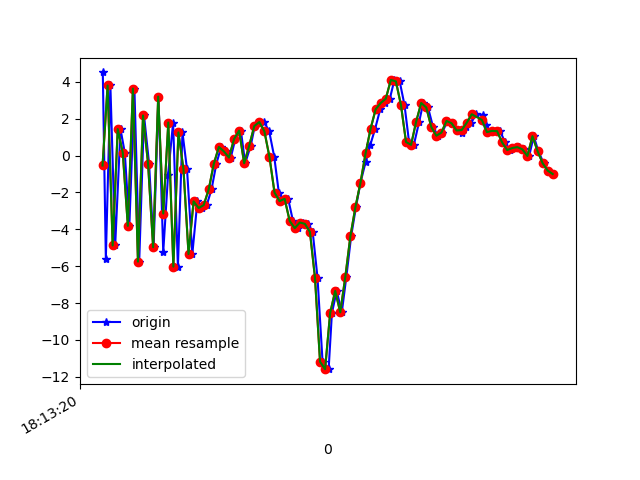

The table this chart was drawn from, first rows:
1617819201061, 514844622642756, 4.5105677, 0.54239774, 3.7982645
1617819201073, 514844641873526, -5.586, -1.499, -1.782
1617819201091, 514844661104296, 3.802, 0.6655, -0.3885
1617819201110, 514844680335066, -4.876, -0.9734, 4.06
1617819201131, 514844699565836, 1.437, 0.3586, -6.644
1617819201148, 514844718796606, 0.1543, -0.1653, 8.604
1617819201166, 514844738027376, -3.815, -0.5952, -7.281
1617819201186, 514844757258146, 3.633, 0.9425, 4.983
1617819201205, 514844776488916, -5.754, -0.6509, 0.1298
1617819201224, 514844795719686, 2.175, 1.112, -4.795
1617819201244, 514844814950456, -0.4412, 0.06231, 7.978
1617819201262, 514844834181226, -4.974, 0.2701, -6.509
1617819201281, 514844853411996, 3.2, 2.483, 2.953
1617819201300, 514844872642766, -5.236, 1.666, 4.067
1617819201319, 514844891873536, -1.055, 4.249, -8.861
1617819201339, 514844911104306, 1.794, 8.639, 4.144
1617819201358, 514844930456399, -6.028, 7.37, -2.336
1617819201376, 514844949687169, 1.255, 3.055, -2.307
1617819201394, 514844968917939, -0.7389, -1.425, 12.07
1617819201415, 514844988148709, -5.342, 0.1025, -1.721
1617819201435, 514845007379479, -2.486, 4.606, -2.521
1617819201453, 514845026610249, -2.846, 3.748, -0.7422
1617819201472, 514845045841019, -2.687, 0.09583, -0.158
1617819201491, 514845065071789, -1.829, -3.088, -0.1403
1617819201510, 514845084302559, -0.4462, -4.394, 0.5189
1617819201529, 514845103533329, 0.4655, -2.553, 1.511
1617819201548, 514845122764099, 0.2237, -1.336, 0.9949
1617819201567, 514845141994869, -0.1084, -1.125, -0.7137
1617819201585, 514845161225639, 0.8963, -0.4009, -1.964
1617819201607, 514845180456409, 1.353, 0.9227, -2.851
1617819201624, 514845199687179, -0.4164, 0.7579, -5.031
1617819201646, 514845218917949, 0.5394, 0.3668, -6.297
1617819201662, 514845238148719, 1.602, 0.002031, -6.564
1617819201680, 514845257379489, 1.821, 0.3902, -5.674
1617819201699, 514845276610259, 1.818, 0.6571, -5.625
1617819201719, 514845295841029, 1.315, 0.9351, -6.822
1617819201739, 514845315071799, -0.07304, 2.124, -7.819
1617819201757, 514845334302569, -2.006, 2.069, -7.006
1617819201777, 514845353533339, -2.474, 0.9704, -5.663
1617819201794, 514845372764109, -2.345, 0.07176, -5.358
1617819201813, 514845391994879, -3.548, -0.8159, -3.984
1617819201833, 514845411225649, -3.939, -2.704, -3.894
1617819201853, 514845430456419, -3.633, -4.44, -3.512
1617819201872, 514845449687189, -3.704, -3.533, -2.355
1617819201891, 514845468917959, -4.14, -1.243, -1.184
1617819201910, 514845488148729, -6.625, 0.6258, 2.604
1617819201930, 514845507379499, -11.19, 0.7681, 8.109
1617819201954, 514845526610269, -11.59, 0.9603, 14.62
1617819201967, 514845545841039, -8.54, 0.6121, 17.43
1617819201986, 514845565071809, -7.341, 0.6483, 16.13
1617819202006, 514845584302579, -8.51, 1.833, 13.13
1617819202024, 514845603533349, -6.581, 2.874, 12.94
1617819202043, 514845622764119, -4.377, 2.862, 12.28
1617819202062, 514845641994889, -2.792, 2.635, 10.04
1617819202080, 514845661225659, -1.466, 3.817, 7.191
1617819202100, 514845680456429, -0.3637, 5.078, 4.553
1617819202119, 514845699687199, 0.5908, 4.653, 3.028
1617819202138, 514845718917969, 1.46, 2.279, 2.09
1617819202158, 514845738148739, 2.512, -0.1927, 0.2375
1617819202176, 514845757379509, 2.856, -0.4482, -1.66
1617819202196, 514845776610279, 3.085, 0.2804, -2.55
... 34 more rows
